Image classification data set "satellite_dataset_final" (royalp2p/weather-ai-project on GitHub). Class labels (3): clear, cloudy, rain.

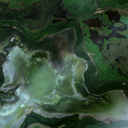
Label: cloudy

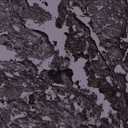
Label: clear

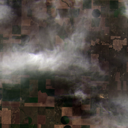
Label: rain

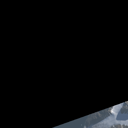
Label: clear

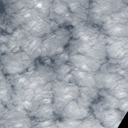
Label: rain

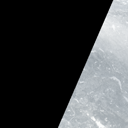
Label: cloudy
